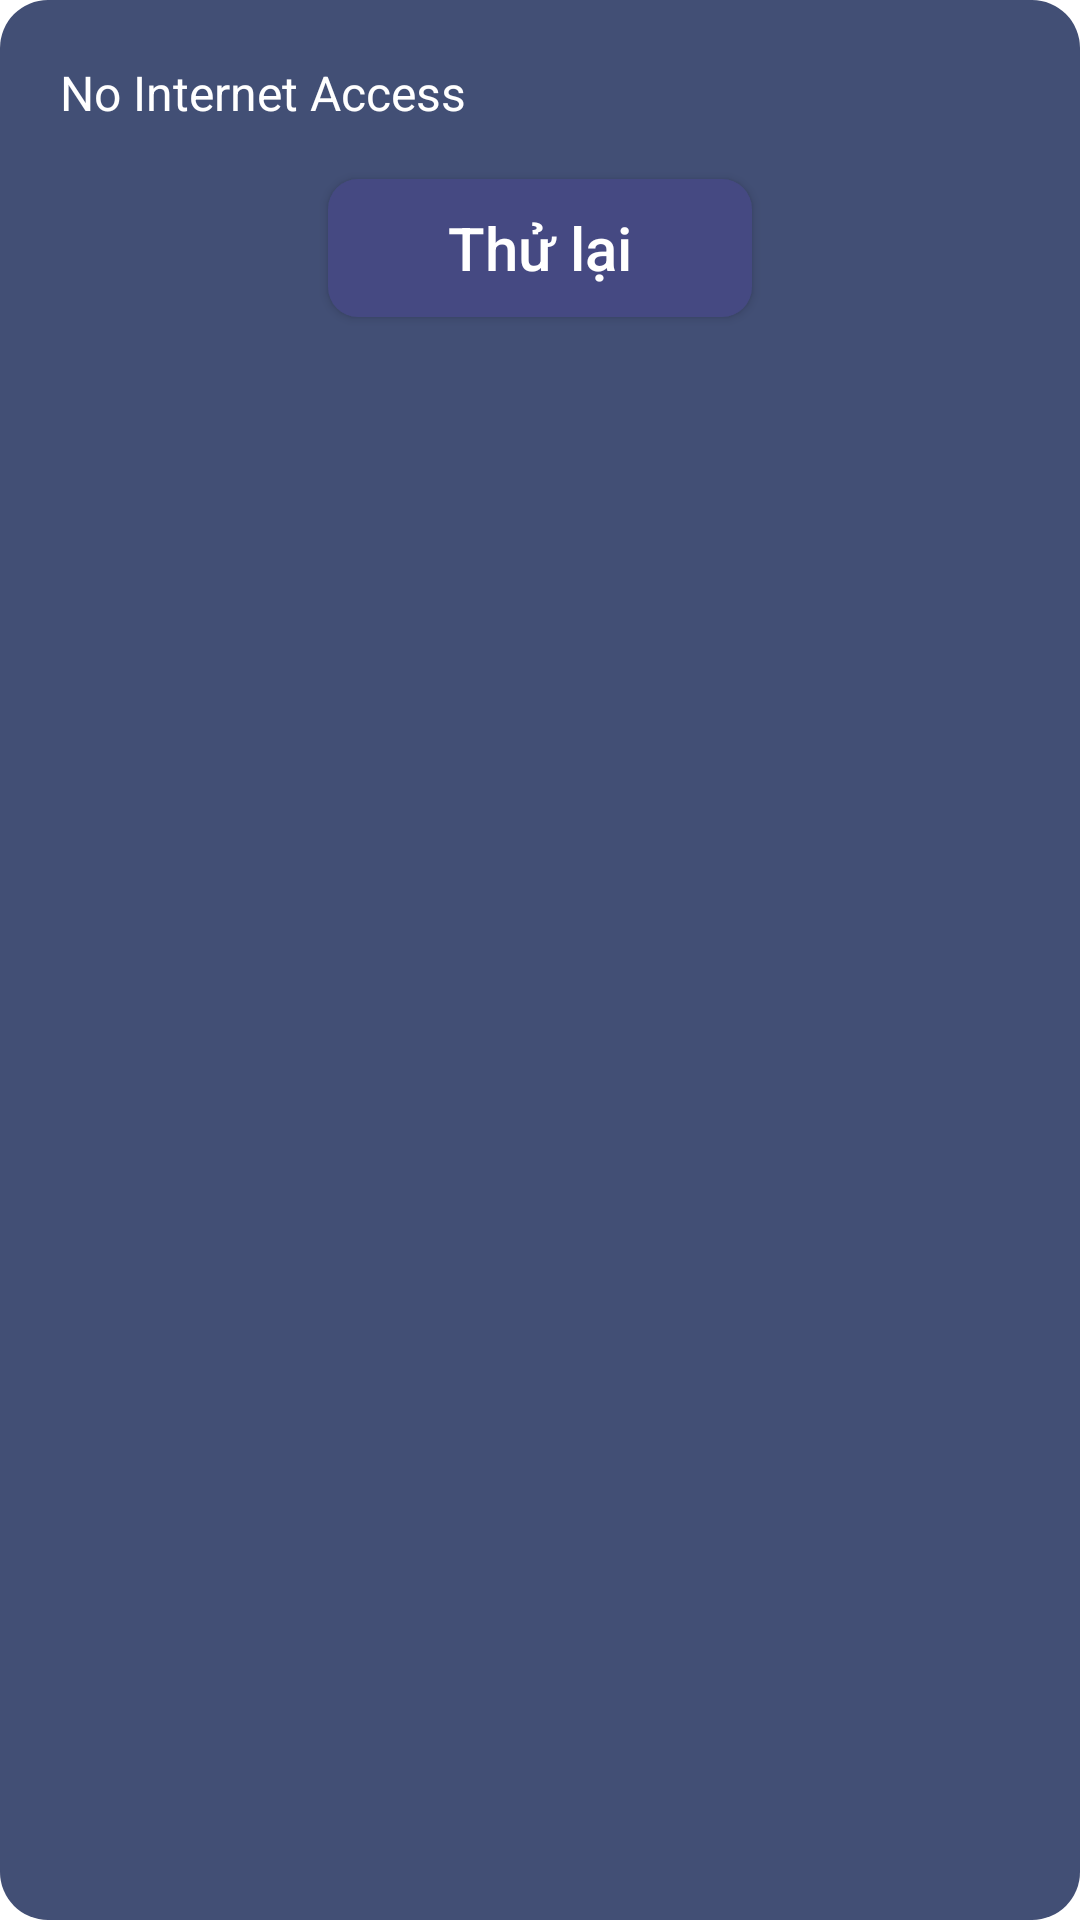

Android layout source for this screen:
<!-- AndroidManifest.xml: application theme Theme.BloodPressure -->
<!-- res/layout/warning_dialog.xml -->
<?xml version="1.0" encoding="utf-8"?>
<LinearLayout xmlns:android="http://schemas.android.com/apk/res/android"
    android:layout_width="match_parent"
    android:layout_height="wrap_content"
    android:layout_marginHorizontal="20dp"
    android:background="@drawable/dialog_back_ground"
    android:orientation="vertical"
    android:padding="20dp">

    <TextView
        android:id="@+id/tv_title_warning_dialog"
        android:layout_width="match_parent"
        android:layout_height="wrap_content"
        android:text="@string/no_internet"
        android:textColor="@color/white"
        android:textSize="16sp" />

    <androidx.appcompat.widget.AppCompatButton
        android:id="@+id/btn_retry_internet"
        android:layout_width="wrap_content"
        android:layout_height="46dp"
        android:layout_gravity="center_horizontal"
        android:layout_marginTop="18dp"
        android:backgroundTint="@color/color_background_3"
        android:background="@drawable/ripple_effect"
        android:text="@string/retry"
        android:textAllCaps="false"
        android:textColor="@color/white"
        android:paddingHorizontal="40dp"
        android:drawableStart="@drawable/ic_refresh"
        android:drawablePadding="18dp"
        android:drawableTint="@color/white"
        android:textSize="20sp" />

</LinearLayout>
<!-- resources referenced by this layout -->
<resources>
  <color name="color_background_3">#454982</color>
  <color name="white">#FFFFFFFF</color>
  <!-- drawable dialog_back_ground (drawable) -->
  <?xml version="1.0" encoding="utf-8"?>
  <shape xmlns:android="http://schemas.android.com/apk/res/android"
      android:shape="rectangle">
  
      <solid android:color="@color/color_background_2"/>
  
      <corners android:radius="16dp"/>
  
  </shape>
  <!-- drawable ripple_effect (drawable) -->
  <?xml version="1.0" encoding="utf-8"?>
  <ripple xmlns:android="http://schemas.android.com/apk/res/android"
      android:color="#88FFFFFF"> 
  
      <item>
          <shape>
              <solid android:color="@color/dodger_blue" />
              <corners android:radius="10dp" />
          </shape>
      </item>
  
      
      <item android:id="@android:id/mask">
          <shape>
              <solid android:color="?android:colorAccent" />
              <corners android:radius="10dp" />
          </shape>
      </item>
  </ripple>
  <string name="no_internet" translatable="false">No Internet Access</string>
  <string name="retry">Thử lại</string>
  <style name="Theme.BloodPressure" parent="Theme.MaterialComponents.DayNight.NoActionBar">
          
          <item name="colorPrimary">@color/purple_500</item>
          <item name="colorPrimaryVariant">@color/purple_700</item>
          <item name="colorOnPrimary">@color/white</item>
          
          <item name="colorSecondary">@color/teal_200</item>
          <item name="colorSecondaryVariant">@color/teal_700</item>
          <item name="colorOnSecondary">@color/black</item>
          
          <item name="android:statusBarColor">?attr/colorPrimaryVariant</item>
          
      </style>
  <color name="color_background_2">#424f75</color>
  <color name="dodger_blue">#1E90FF</color>
  <color name="purple_500">#FF6200EE</color>
  <color name="purple_700">#FF3700B3</color>
  <color name="teal_200">#FF03DAC5</color>
  <color name="teal_700">#FF018786</color>
  <color name="black">#FF000000</color>
</resources>
